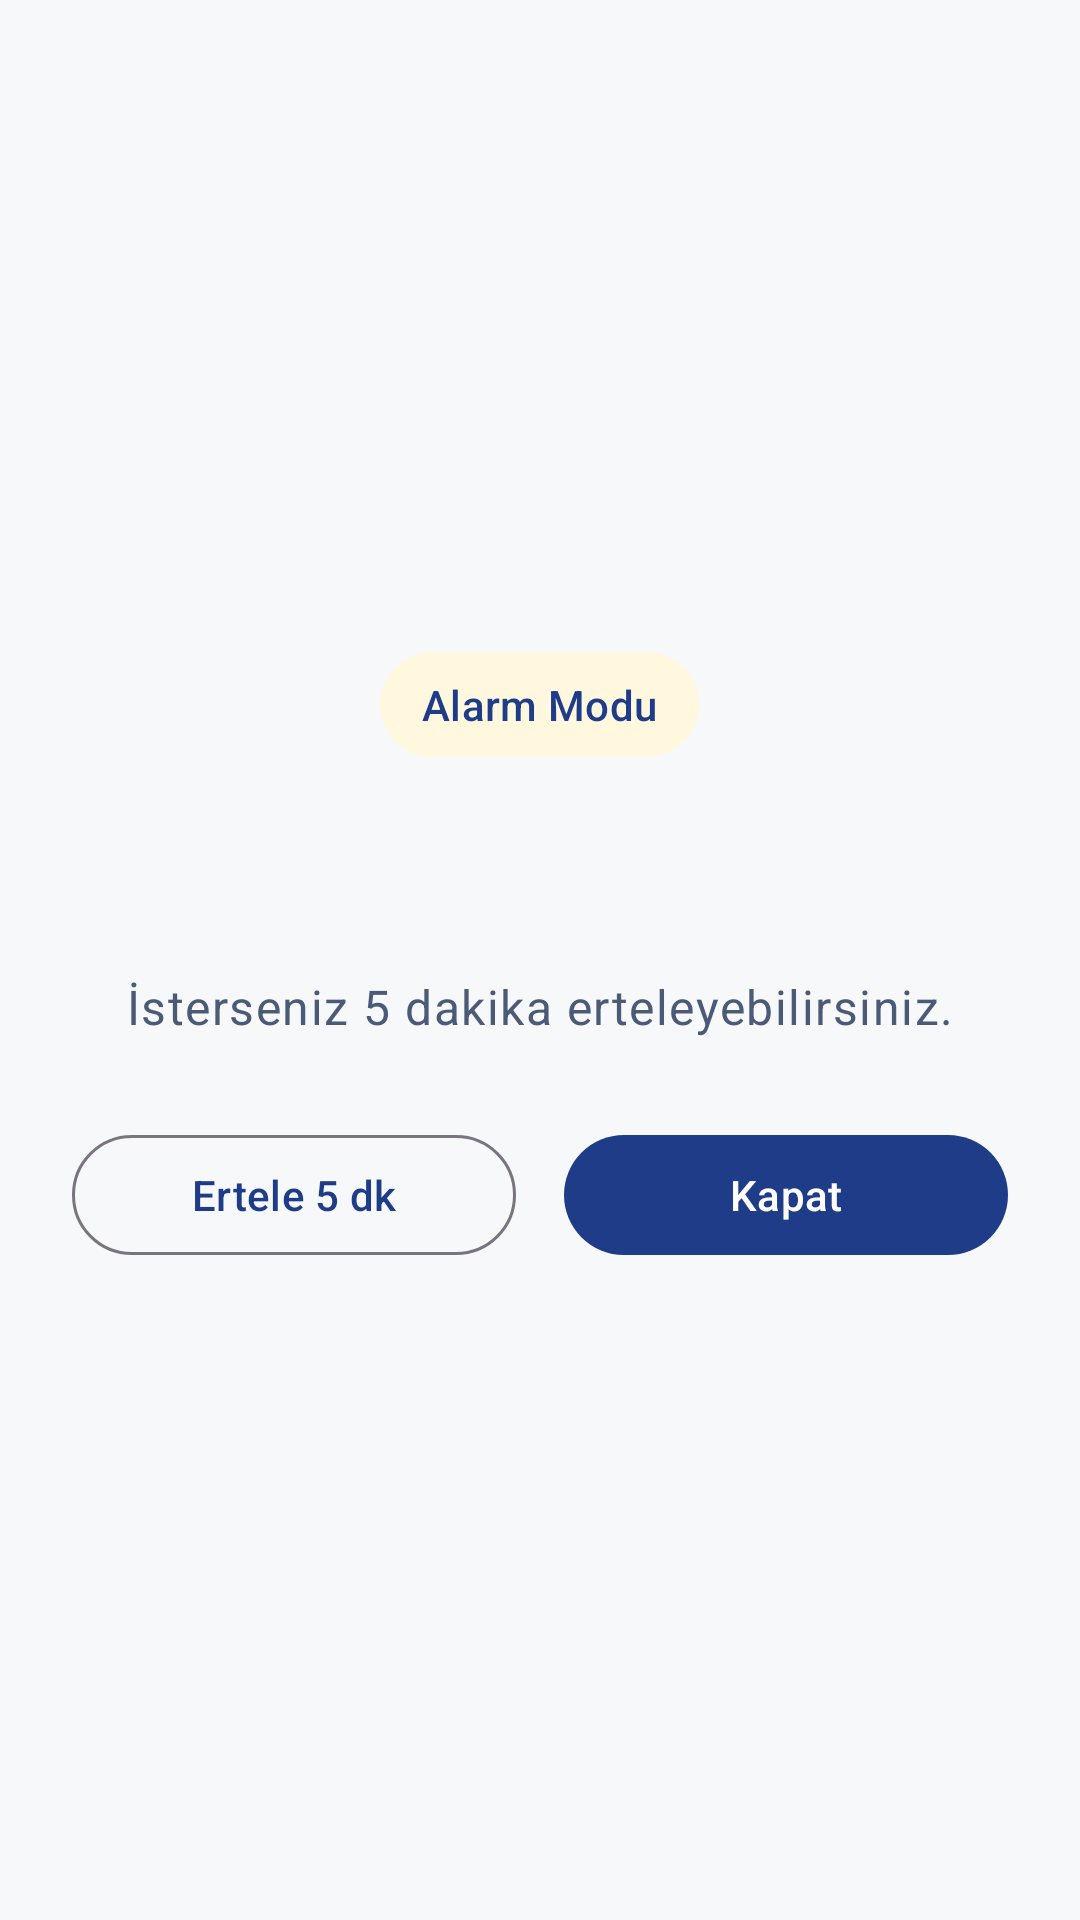

Write the Android layout XML for this screen, with the resource values it uses.
<!-- AndroidManifest.xml: activity theme Theme.Namazım -->
<!-- res/layout/activity_alarm.xml -->
<?xml version="1.0" encoding="utf-8"?>
<LinearLayout xmlns:android="http://schemas.android.com/apk/res/android"
    xmlns:app="http://schemas.android.com/apk/res-auto"
    android:layout_width="match_parent"
    android:layout_height="match_parent"
    android:background="@color/surface_light"
    android:gravity="center"
    android:orientation="vertical"
    android:padding="24dp">

    <TextView
        android:id="@+id/text_alarm_badge"
        android:layout_width="wrap_content"
        android:layout_height="wrap_content"
        android:background="@drawable/bg_active_badge"
        android:paddingHorizontal="14dp"
        android:paddingVertical="8dp"
        android:text="@string/alarm_screen_badge"
        android:textAppearance="@style/TextAppearance.Material3.LabelLarge"
        android:textColor="@color/brand_primary" />

    <TextView
        android:id="@+id/text_alarm_title"
        android:layout_width="match_parent"
        android:layout_height="wrap_content"
        android:layout_marginTop="16dp"
        android:gravity="center"
        android:textAppearance="@style/TextAppearance.Material3.DisplaySmall"
        android:textColor="@color/text_primary"
        android:textStyle="bold" />

    <TextView
        android:id="@+id/text_alarm_hint"
        android:layout_width="match_parent"
        android:layout_height="wrap_content"
        android:layout_marginTop="8dp"
        android:gravity="center"
        android:text="@string/alarm_screen_hint"
        android:textAppearance="@style/TextAppearance.Material3.BodyLarge"
        android:textColor="@color/text_secondary" />

    <LinearLayout
        android:layout_width="match_parent"
        android:layout_height="wrap_content"
        android:layout_marginTop="28dp"
        android:gravity="center"
        android:orientation="horizontal">

        <com.google.android.material.button.MaterialButton
            android:id="@+id/button_snooze"
            style="@style/Widget.Material3.Button.OutlinedButton"
            android:layout_width="0dp"
            android:layout_height="wrap_content"
            android:layout_marginEnd="8dp"
            android:layout_weight="1"
            android:text="@string/alarm_action_snooze" />

        <com.google.android.material.button.MaterialButton
            android:id="@+id/button_dismiss"
            android:layout_width="0dp"
            android:layout_height="wrap_content"
            android:layout_marginStart="8dp"
            android:layout_weight="1"
            android:text="@string/alarm_action_dismiss"
            app:backgroundTint="@color/brand_primary" />

    </LinearLayout>

</LinearLayout>
<!-- resources referenced by this layout -->
<resources>
  <color name="brand_primary">#1F3C88</color>
  <color name="surface_light">#F7F8FA</color>
  <color name="text_primary">#101828</color>
  <color name="text_secondary">#4B5A76</color>
  <!-- drawable bg_active_badge (drawable) -->
  <?xml version="1.0" encoding="utf-8"?>
  <shape xmlns:android="http://schemas.android.com/apk/res/android" android:shape="rectangle">
      <solid android:color="@color/active_badge_bg" />
      <corners android:radius="999dp" />
  </shape>
  <string name="alarm_action_dismiss">Kapat</string>
  <string name="alarm_action_snooze">Ertele 5 dk</string>
  <string name="alarm_screen_badge">Alarm Modu</string>
  <string name="alarm_screen_hint">İsterseniz 5 dakika erteleyebilirsiniz.</string>
  <style name="Theme.Namazım" parent="Base.Theme.Namazım" />
  <color name="active_badge_bg">#FFF7DE</color>
  <style name="Base.Theme.Namazım" parent="Theme.Material3.Light.NoActionBar">
          <item name="colorPrimary">@color/brand_primary</item>
          <item name="colorOnPrimary">@android:color/white</item>
          <item name="colorSecondary">@color/brand_accent</item>
          <item name="colorTertiary">@color/brand_accent</item>
          <item name="colorSurface">@color/surface_light</item>
          <item name="shapeAppearanceSmallComponent">@style/ShapeAppearance.Namaz.SmallComponent</item>
          <item name="shapeAppearanceMediumComponent">@style/ShapeAppearance.Namaz.MediumComponent</item>
          <item name="shapeAppearanceLargeComponent">@style/ShapeAppearance.Namaz.LargeComponent</item>
          <item name="materialCardViewStyle">@style/Widget.Namaz.CardView</item>
          <item name="android:statusBarColor">@color/surface_light</item>
          <item name="android:navigationBarColor">@color/surface_card</item>
          <item name="android:windowLightStatusBar">true</item>
      </style>
  <color name="brand_accent">#D4AF37</color>
  <style name="ShapeAppearance.Namaz.SmallComponent" parent="ShapeAppearance.Material3.Corner.Small">
          <item name="cornerSize">12dp</item>
      </style>
  <style name="ShapeAppearance.Namaz.MediumComponent" parent="ShapeAppearance.Material3.Corner.Medium">
          <item name="cornerSize">16dp</item>
      </style>
  <style name="ShapeAppearance.Namaz.LargeComponent" parent="ShapeAppearance.Material3.Corner.Large">
          <item name="cornerSize">20dp</item>
      </style>
  <style name="Widget.Namaz.CardView" parent="Widget.Material3.CardView.Elevated">
          <item name="cardCornerRadius">18dp</item>
          <item name="cardElevation">3dp</item>
          <item name="strokeColor">@color/brand_primary_soft</item>
          <item name="strokeWidth">1dp</item>
      </style>
  <color name="surface_card">#FFFFFF</color>
  <color name="brand_primary_soft">#DCE5FF</color>
</resources>
